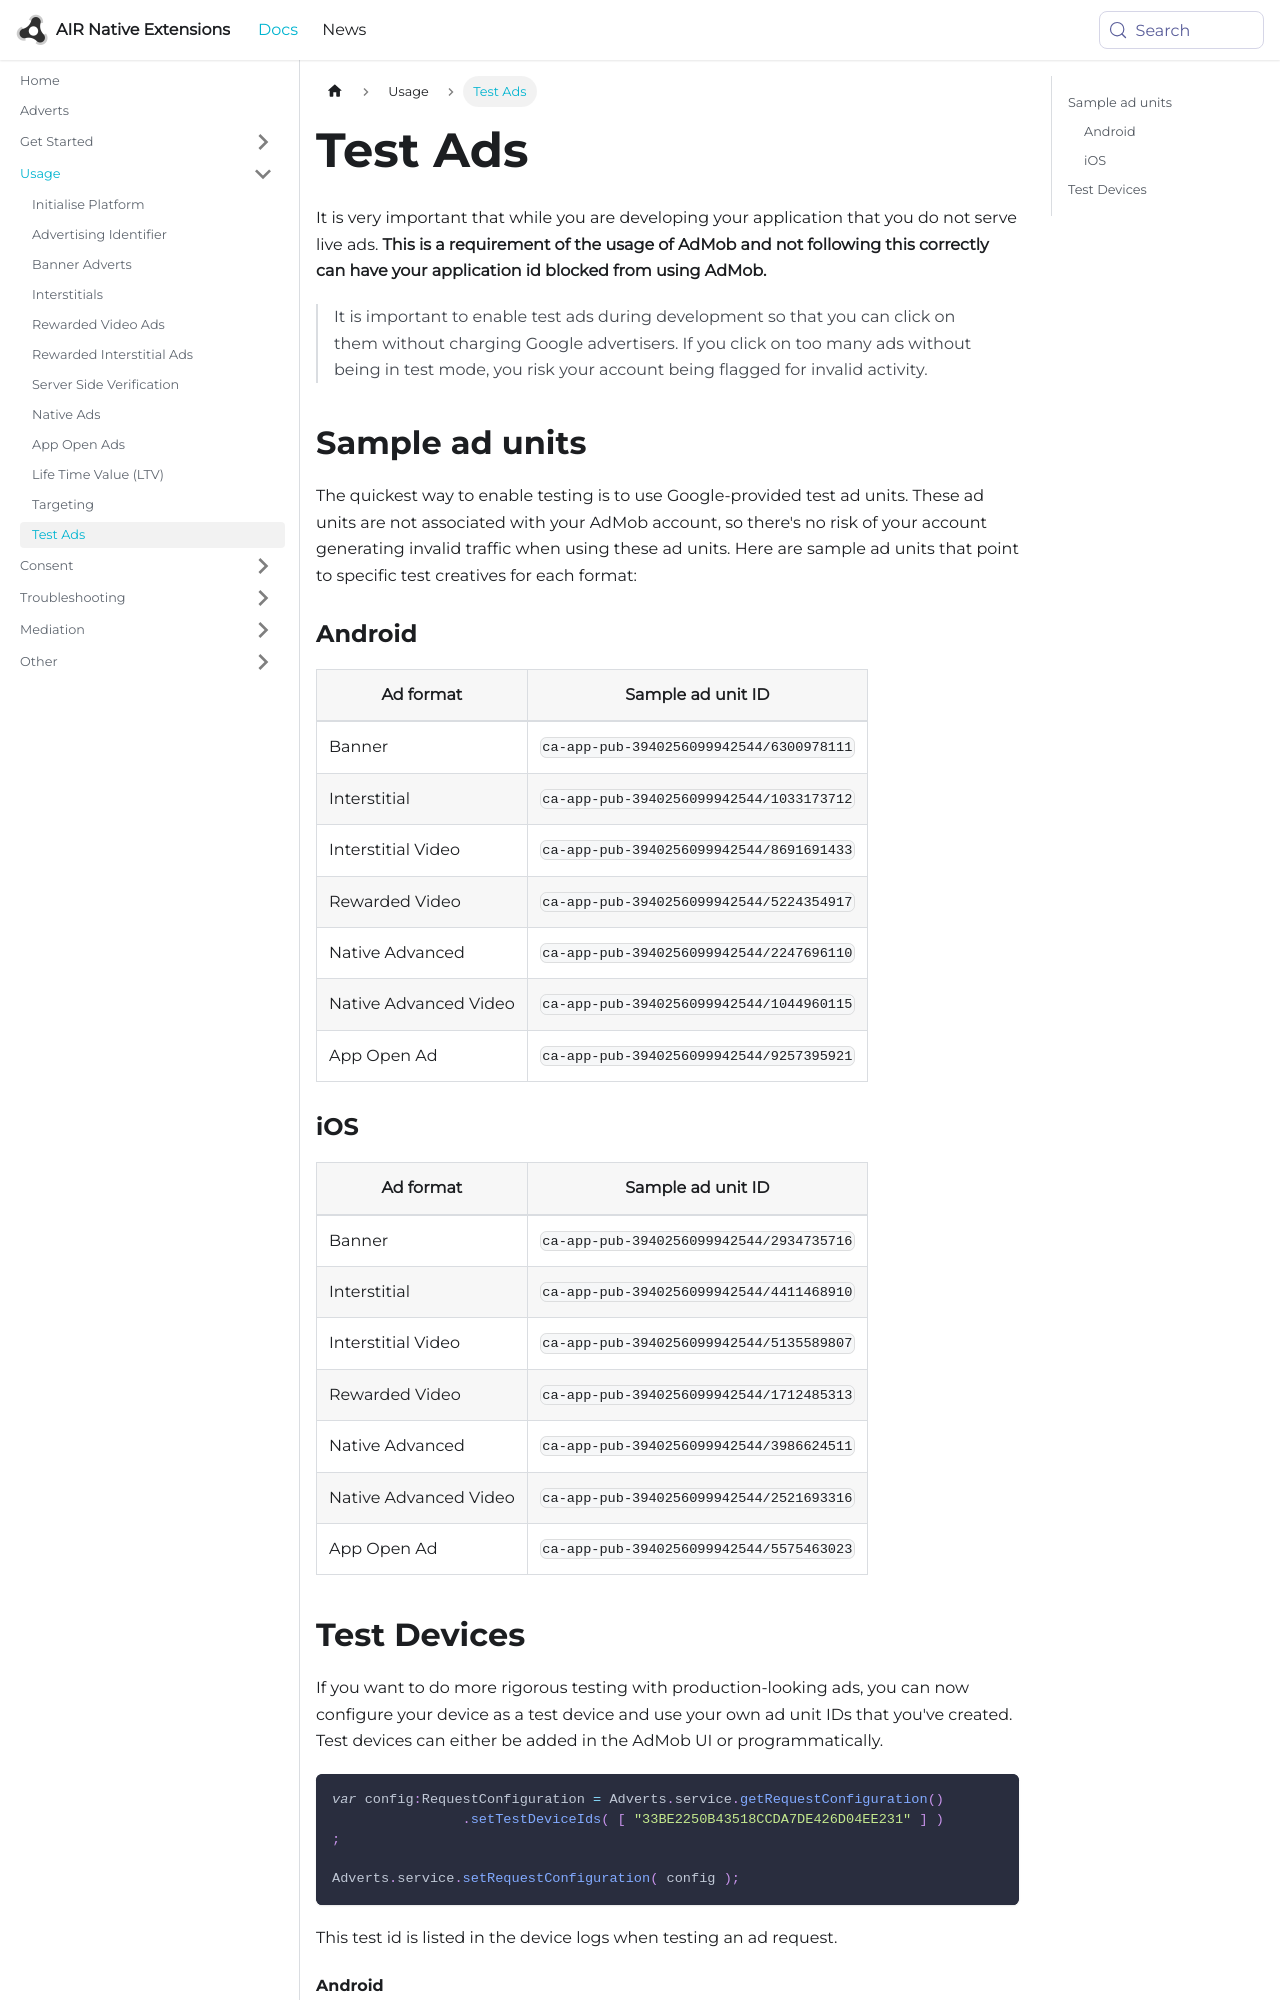

repository: airnativeextensions/nativeextensions-documentation · page: docs/adverts/test-ads/index.html · generator: docusaurus

---
title: Test Ads
sidebar_label: Test Ads
---


It is very important that while you are developing your application that you do not serve live ads. **This is a requirement of the usage of AdMob and not following this correctly can have your application id blocked from using AdMob.**

>
> It is important to enable test ads during development so that you can click on them without charging Google advertisers. If you click on too many ads without being in test mode, you risk your account being flagged for invalid activity.
>

## Sample ad units

The quickest way to enable testing is to use Google-provided test ad units. These ad units are not associated with your AdMob account, so there's no risk of your account generating invalid traffic when using these ad units. Here are sample ad units that point to specific test creatives for each format:


### Android

| Ad format | Sample ad unit ID |
| --- | --- |
| Banner | `ca-app-pub-3940256099942544/6300978111` |
| Interstitial | `ca-app-pub-3940256099942544/1033173712` |
| Interstitial Video | `ca-app-pub-3940256099942544/8691691433` |
| Rewarded Video | `ca-app-pub-3940256099942544/5224354917` |
| Native Advanced | `ca-app-pub-3940256099942544/2247696110` |
| Native Advanced Video | `ca-app-pub-3940256099942544/1044960115` |
| App Open Ad | `ca-app-pub-3940256099942544/9257395921` |


### iOS

| Ad format | Sample ad unit ID |
| --- | --- |
| Banner | `ca-app-pub-3940256099942544/2934735716` |
| Interstitial | `ca-app-pub-3940256099942544/4411468910` |
| Interstitial Video | `ca-app-pub-3940256099942544/5135589807` |
| Rewarded Video | `ca-app-pub-3940256099942544/1712485313` |
| Native Advanced | `ca-app-pub-3940256099942544/3986624511` |
| Native Advanced Video | `ca-app-pub-3940256099942544/2521693316` |
| App Open Ad | `ca-app-pub-3940256099942544/5575463023` |
